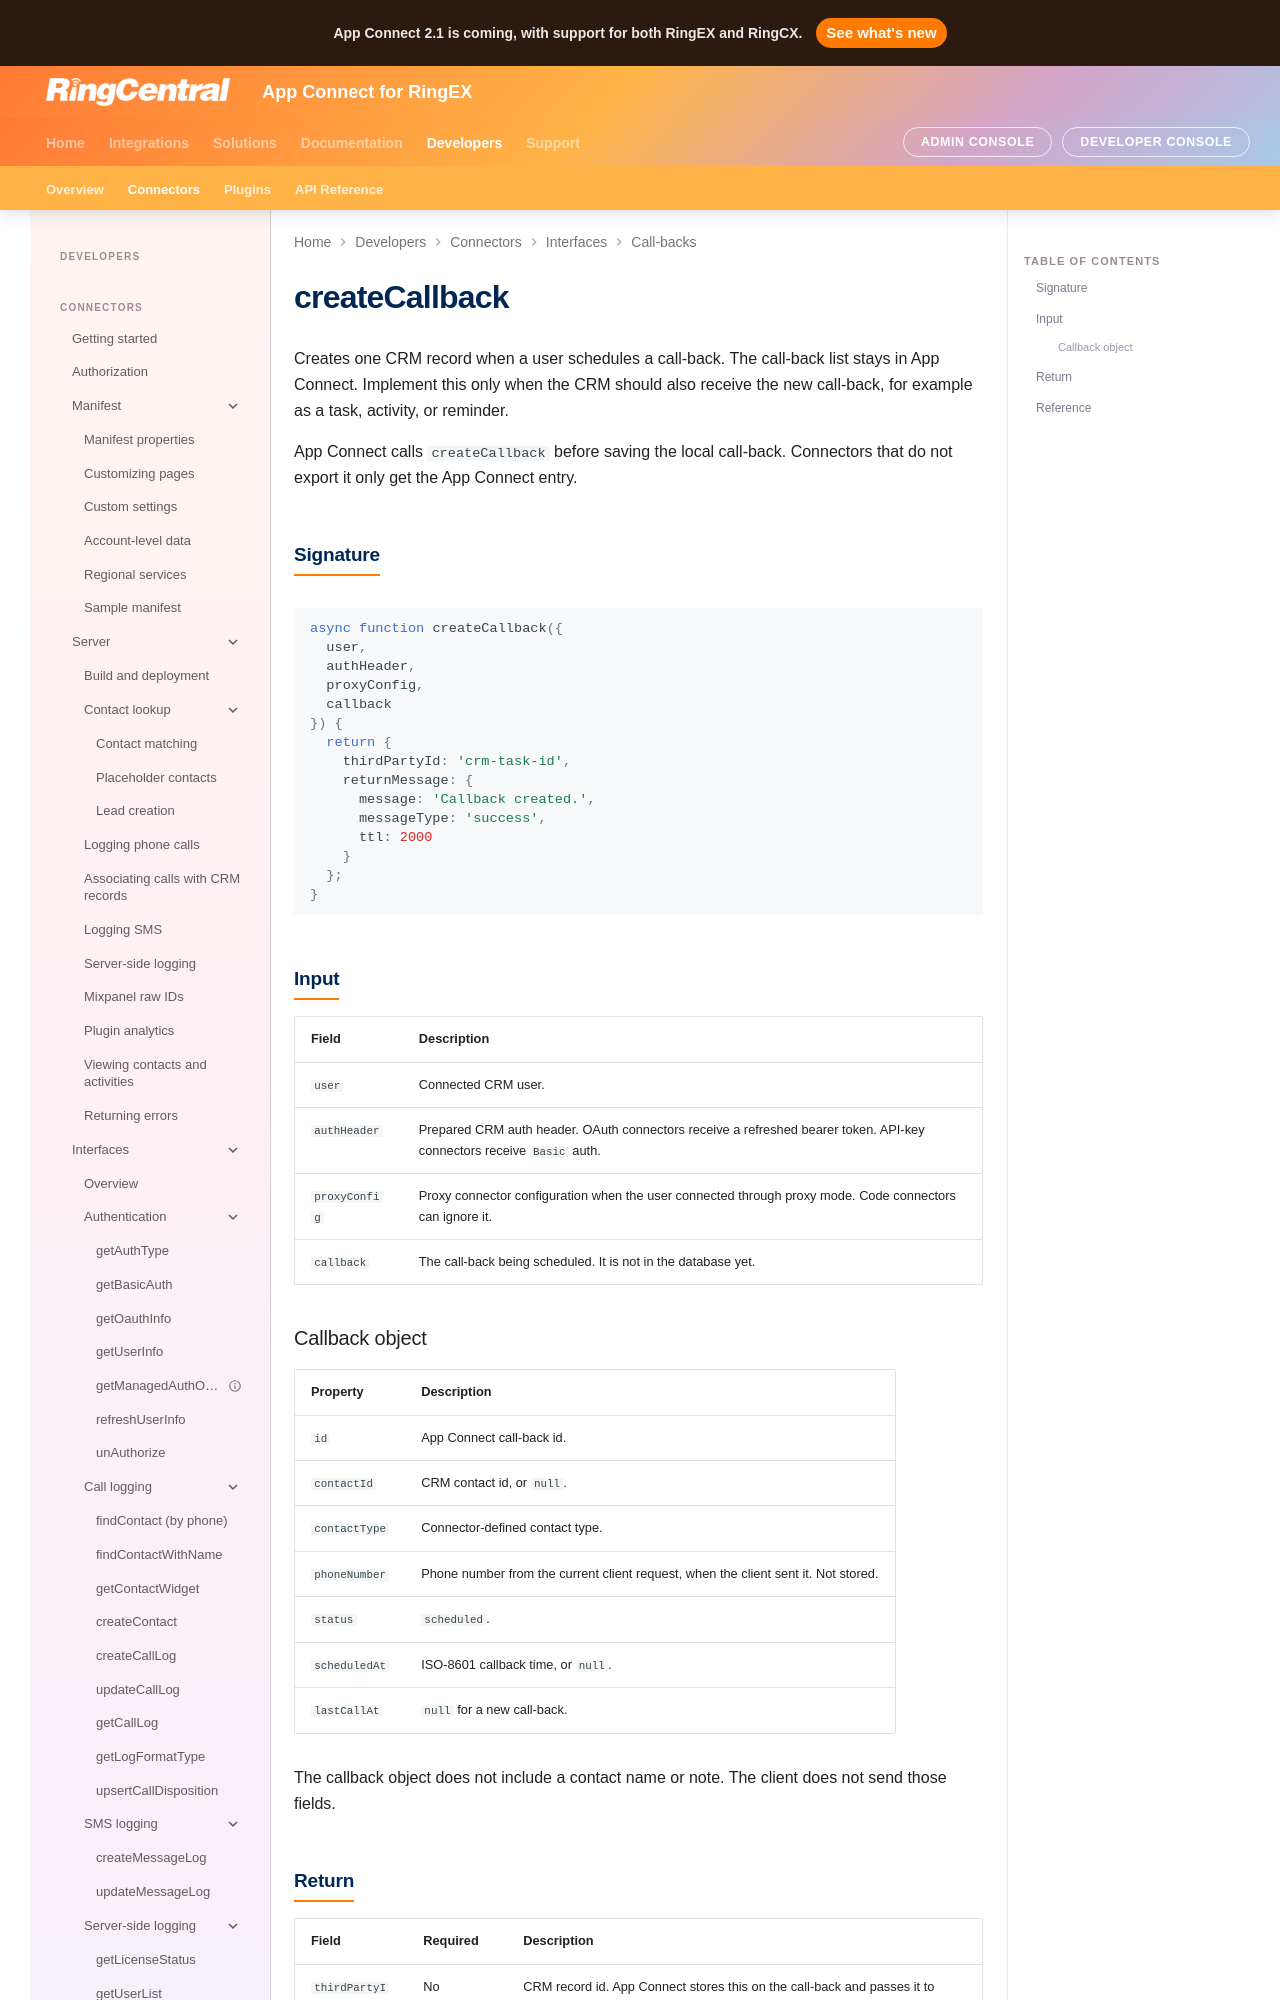

repository: ringcentral/rc-unified-crm-extension · page: developers/interfaces/createCallback/index.html · generator: mkdocs

# createCallback

Creates one CRM record when a user schedules a call-back. The call-back list stays in App Connect. Implement this only when the CRM should also receive the new call-back, for example as a task, activity, or reminder.

App Connect calls `createCallback` before saving the local call-back. Connectors that do not export it only get the App Connect entry.

## Signature

```js
async function createCallback({
  user,
  authHeader,
  proxyConfig,
  callback
}) {
  return {
    thirdPartyId: 'crm-task-id',
    returnMessage: {
      message: 'Callback created.',
      messageType: 'success',
      ttl: 2000
    }
  };
}
```

## Input

| Field | Description |
| --- | --- |
| `user` | Connected CRM user. |
| `authHeader` | Prepared CRM auth header. OAuth connectors receive a refreshed bearer token. API-key connectors receive `Basic` auth. |
| `proxyConfig` | Proxy connector configuration when the user connected through proxy mode. Code connectors can ignore it. |
| `callback` | The call-back being scheduled. It is not in the database yet. |
